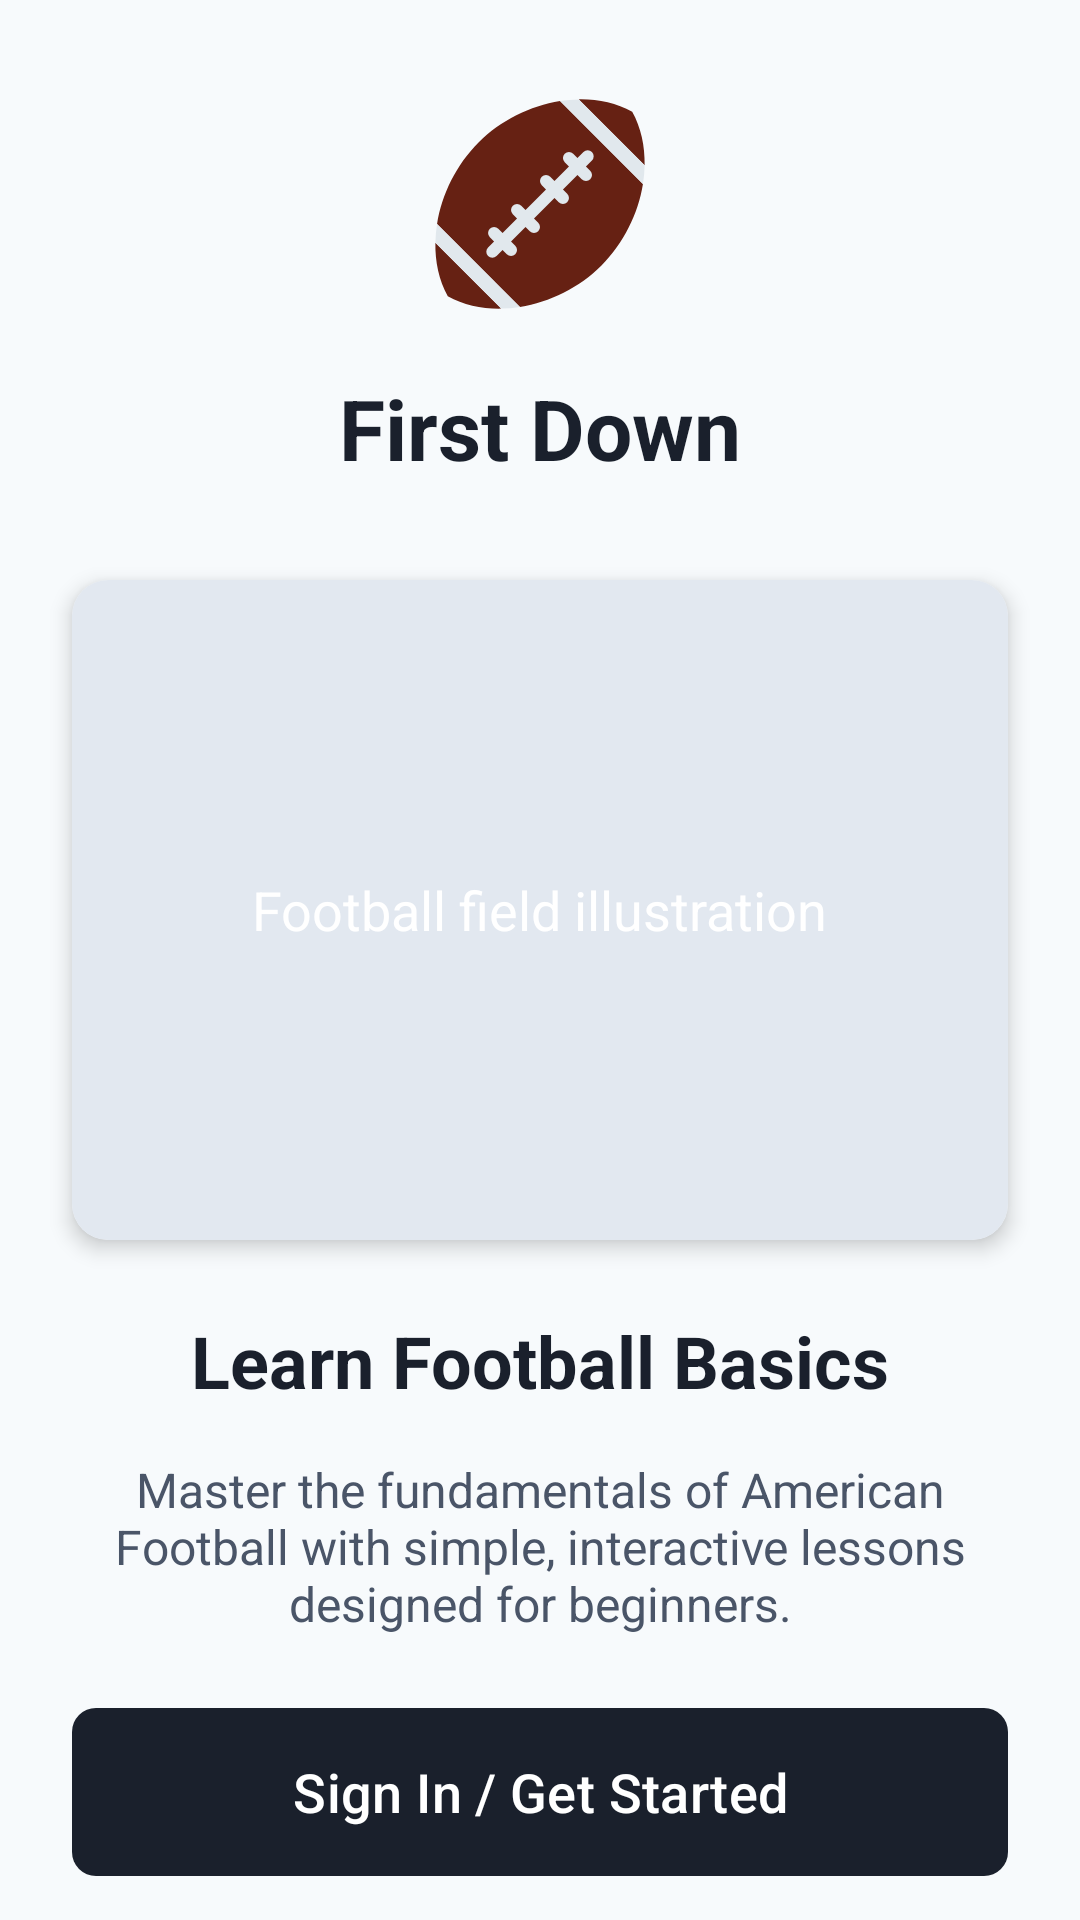

Write the Android layout XML for this screen, with the resource values it uses.
<!-- AndroidManifest.xml: application theme Theme.FirstDown -->
<!-- res/layout/activity_welcome.xml -->
<?xml version="1.0" encoding="utf-8"?>
<androidx.constraintlayout.widget.ConstraintLayout
    xmlns:android="http://schemas.android.com/apk/res/android"
    xmlns:app="http://schemas.android.com/apk/res-auto"
    xmlns:tools="http://schemas.android.com/tools"
    android:layout_width="match_parent"
    android:layout_height="match_parent"
    android:background="@color/background"
    tools:context=".WelcomeActivity">

    <androidx.appcompat.widget.AppCompatImageView
        android:id="@+id/iv_logo"
        android:layout_width="120dp"
        android:layout_height="72dp"
        android:layout_marginTop="@dimen/margin_xlarge"
        android:contentDescription="@string/logo_desc"
        android:src="@drawable/football_logo"
        app:layout_constraintEnd_toEndOf="parent"
        app:layout_constraintStart_toStartOf="parent"
        app:layout_constraintTop_toTopOf="parent" />

    <com.google.android.material.textview.MaterialTextView
        android:id="@+id/tv_app_name"
        android:layout_width="wrap_content"
        android:layout_height="wrap_content"
        android:layout_marginTop="20dp"
        android:text="@string/app_name"
        android:textColor="@color/text_primary"
        android:textSize="@dimen/text_heading_large"
        android:textStyle="bold"
        app:layout_constraintEnd_toEndOf="parent"
        app:layout_constraintStart_toStartOf="parent"
        app:layout_constraintTop_toBottomOf="@id/iv_logo" />

    <androidx.cardview.widget.CardView
        android:id="@+id/cv_field_image"
        android:layout_width="0dp"
        android:layout_height="220dp"
        android:layout_marginStart="@dimen/margin_large"
        android:layout_marginTop="@dimen/margin_xlarge"
        android:layout_marginEnd="@dimen/margin_large"
        app:cardCornerRadius="@dimen/card_corner_radius"
        app:cardElevation="4dp"
        app:layout_constraintEnd_toEndOf="parent"
        app:layout_constraintStart_toStartOf="parent"
        app:layout_constraintTop_toBottomOf="@id/tv_app_name">

        <androidx.appcompat.widget.AppCompatImageView
            android:id="@+id/iv_field"
            android:layout_width="match_parent"
            android:layout_height="match_parent"
            android:contentDescription="@string/field_desc"
            android:scaleType="centerCrop"
            android:background="@color/progress_bg" />

        <com.google.android.material.textview.MaterialTextView
            android:layout_width="wrap_content"
            android:layout_height="wrap_content"
            android:layout_gravity="center"
            android:text="Football field illustration"
            android:textColor="@color/white"
            android:textSize="@dimen/text_subtitle" />

    </androidx.cardview.widget.CardView>

    <com.google.android.material.textview.MaterialTextView
        android:id="@+id/tv_welcome_title"
        android:layout_width="0dp"
        android:layout_height="wrap_content"
        android:layout_marginStart="@dimen/margin_large"
        android:layout_marginTop="@dimen/margin_large"
        android:layout_marginEnd="@dimen/margin_large"
        android:text="@string/welcome_title"
        android:textAlignment="center"
        android:textColor="@color/text_primary"
        android:textSize="@dimen/text_heading_medium"
        android:textStyle="bold"
        app:layout_constraintEnd_toEndOf="parent"
        app:layout_constraintStart_toStartOf="parent"
        app:layout_constraintTop_toBottomOf="@id/cv_field_image" />

    <com.google.android.material.textview.MaterialTextView
        android:id="@+id/tv_welcome_subtitle"
        android:layout_width="0dp"
        android:layout_height="wrap_content"
        android:layout_marginStart="@dimen/margin_large"
        android:layout_marginTop="@dimen/margin_medium"
        android:layout_marginEnd="@dimen/margin_large"
        android:text="@string/welcome_subtitle"
        android:textAlignment="center"
        android:textColor="@color/text_secondary"
        android:textSize="@dimen/text_body"
        app:layout_constraintEnd_toEndOf="parent"
        app:layout_constraintStart_toStartOf="parent"
        app:layout_constraintTop_toBottomOf="@id/tv_welcome_title" />

    <com.google.android.material.button.MaterialButton
        android:id="@+id/btn_login"
        android:layout_width="0dp"
        android:layout_height="@dimen/button_height"
        android:layout_marginStart="@dimen/margin_large"
        android:layout_marginTop="@dimen/margin_large"
        android:layout_marginEnd="@dimen/margin_large"
        android:background="@drawable/bg_button_primary"
        android:text="@string/login"
        android:textAllCaps="false"
        android:textColor="@color/white"
        android:textSize="@dimen/text_subtitle"
        app:layout_constraintEnd_toEndOf="parent"
        app:layout_constraintStart_toStartOf="parent"
        app:layout_constraintTop_toBottomOf="@id/tv_welcome_subtitle" />


</androidx.constraintlayout.widget.ConstraintLayout>
<!-- resources referenced by this layout -->
<resources>
  <color name="background">#F7FAFC</color>
  <color name="progress_bg">#E2E8F0</color>
  <color name="text_primary">#1A202C</color>
  <color name="text_secondary">#4A5568</color>
  <color name="white">#FFFFFFFF</color>
  <dimen name="button_height">56dp</dimen>
  <dimen name="card_corner_radius">12dp</dimen>
  <dimen name="margin_large">24dp</dimen>
  <dimen name="margin_medium">16dp</dimen>
  <dimen name="margin_xlarge">32dp</dimen>
  <dimen name="text_body">16sp</dimen>
  <dimen name="text_heading_large">28sp</dimen>
  <dimen name="text_heading_medium">24sp</dimen>
  <dimen name="text_subtitle">18sp</dimen>
  <!-- drawable bg_button_primary (drawable) -->
  <?xml version="1.0" encoding="utf-8"?>
  <shape xmlns:android="http://schemas.android.com/apk/res/android"
      android:shape="rectangle">
      <solid android:color="@color/button_primary" />
      <corners android:radius="@dimen/button_corner_radius" />
  </shape>
  <string name="app_name">First Down</string>
  <string name="field_desc">Football field</string>
  <string name="login">Sign In / Get Started</string>
  <string name="logo_desc">First Down Logo</string>
  <string name="welcome_subtitle">Master the fundamentals of American Football with simple, interactive lessons designed for beginners.</string>
  <string name="welcome_title">Learn Football Basics</string>
  <style name="Theme.FirstDown" parent="Base.Theme.FirstDown" />
  <color name="button_primary">#1A202C</color>
  <dimen name="button_corner_radius">8dp</dimen>
  <style name="Base.Theme.FirstDown" parent="Theme.Material3.DayNight.NoActionBar">
          <item name="android:layoutDirection">ltr</item>
  
          
          <item name="colorPrimary">@color/primary</item>
          <item name="colorPrimaryVariant">@color/primary_light</item>
          <item name="colorAccent">@color/accent</item>
          <item name="android:statusBarColor">@color/primary</item>
          <item name="android:windowBackground">@color/background</item>
  
          
          <item name="android:textColorPrimary">@color/text_primary</item>
          <item name="android:textColorSecondary">@color/text_secondary</item>
  
          
          <item name="buttonStyle">@style/Widget.App.Button</item>
      </style>
  <color name="primary">#1A202C</color>
  <color name="primary_light">#2D3748</color>
  <color name="accent">#4299E1</color>
  <style name="Widget.App.Button" parent="Widget.MaterialComponents.Button">
          <item name="android:textAllCaps">false</item>
          <item name="android:textSize">16sp</item>
      </style>
</resources>
